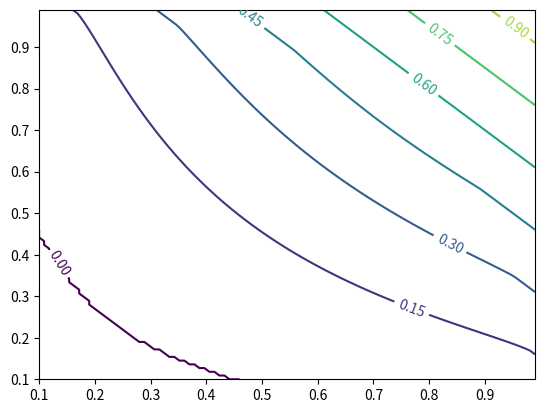

Generate this figure with matplotlib:
import numpy as np

"""
This script is a test.
"""

def corrcheck(a,b):
    lower = (max(a+b-1,0)-a*b)/np.sqrt(a*b*(1-a)*(1-b))
    upper = (min(a,b)-a*b)/np.sqrt(a*b*(1-a)*(1-b))
    return lower, upper

def funct(x,y,p):
    lower, upper = corrcheck(x,y)
    if p <= lower:
        return max(x+y-1,0)
    if p >= upper:
        return min(x,y)
    else:
        return x*y+p*np.sqrt(x*y*(1-x)*(1-y))

values = []

X = np.linspace(0.1,0.99,100)
Y = np.linspace(0.1,0.99,100)

for i in range(len(X)):
    for k in range(len(Y)):
        values.append(funct(X[i],Y[k],-0.31))

values = np.array(values)
print(values)
print(len(values))

values = values.reshape((len(X), len(Y)))
print(np.shape(values))
print(values)

print(funct(0.1,0.99,-0.31))
print(corrcheck(0.1,0.99))
import matplotlib.pyplot as plt
from mpl_toolkits import mplot3d

fig, ax = plt.subplots()
CS = ax.contour(X, Y, values)
ax.clabel(CS)
plt.show()
